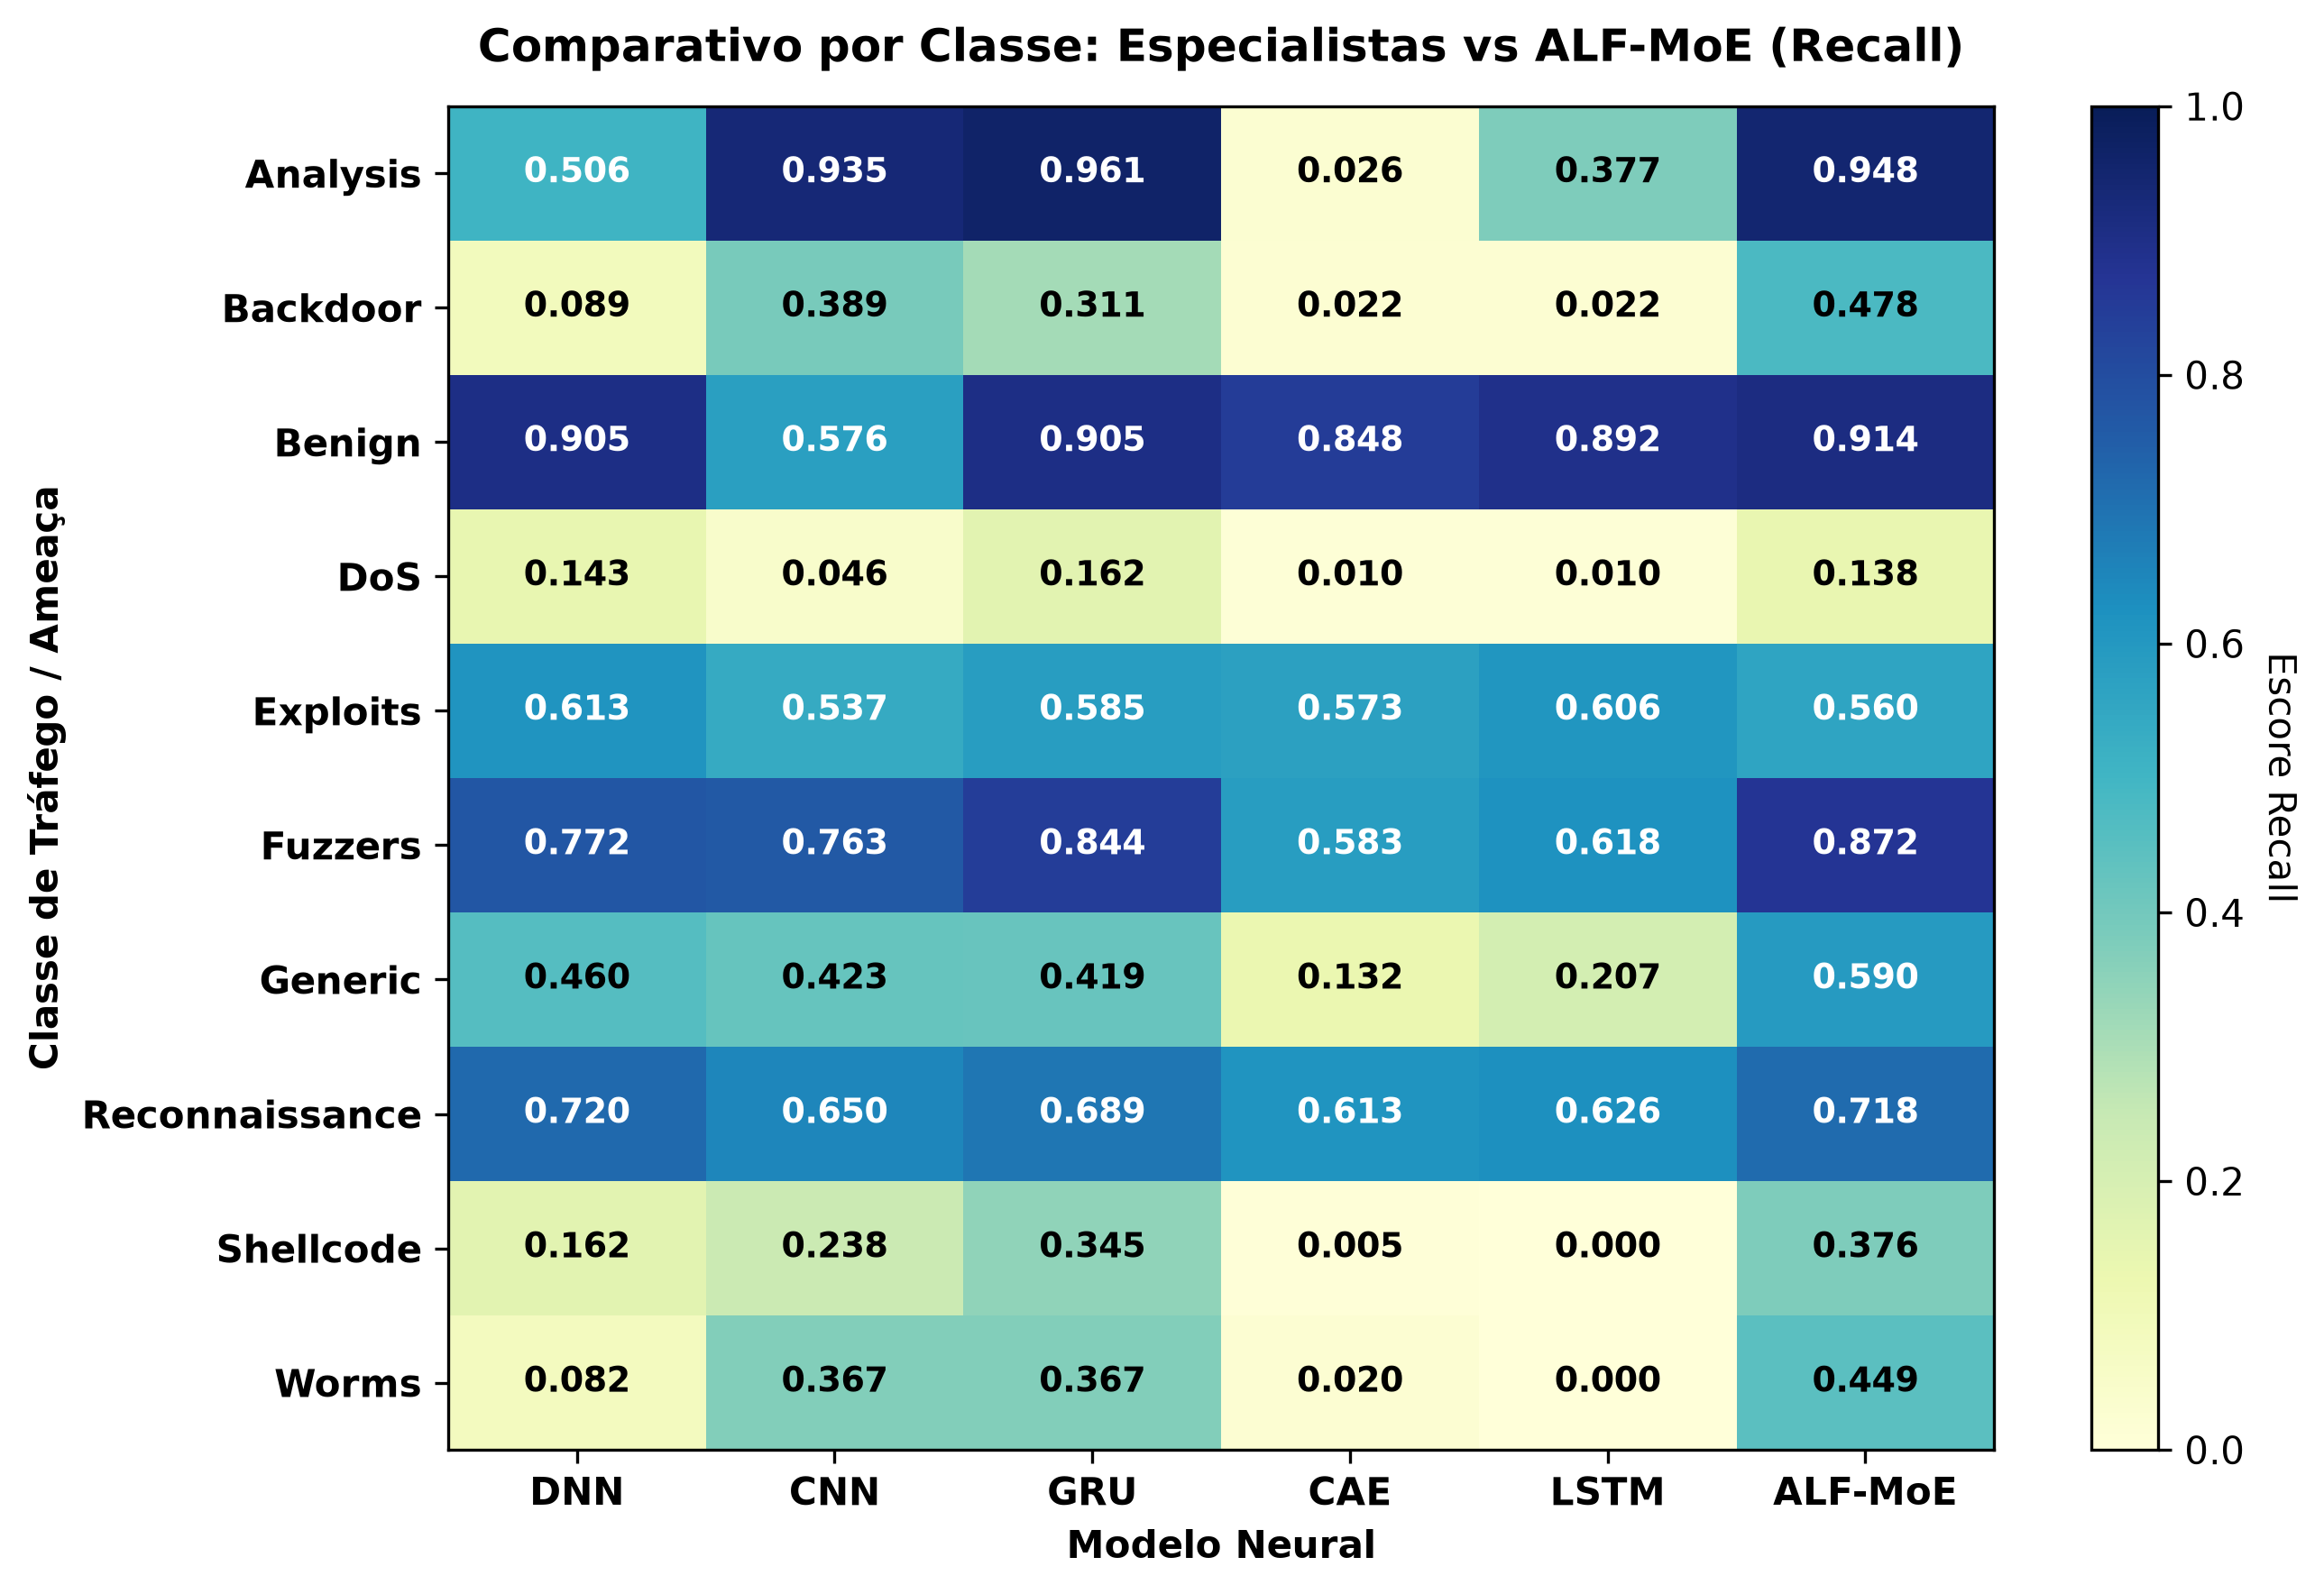

The file beside this chart, header and first rows:
, DNN, CNN, GRU, CAE, LSTM, ALF-MoE
Analysis, 0.5065, 0.9351, 0.961, 0.02597, 0.3766, 0.9481
Backdoor, 0.08889, 0.3889, 0.3111, 0.02222, 0.02222, 0.4778
Benign, 0.9054, 0.5762, 0.9048, 0.8484, 0.8918, 0.914
DoS, 0.1432, 0.04586, 0.1622, 0.01007, 0.01007, 0.1376
Exploits, 0.6132, 0.5365, 0.585, 0.573, 0.6057, 0.5598
Fuzzers, 0.7716, 0.7635, 0.8443, 0.5826, 0.6178, 0.8717
Generic, 0.4595, 0.4229, 0.4186, 0.1316, 0.2071, 0.5901
Reconnaissance, 0.7197, 0.6495, 0.6887, 0.6128, 0.6259, 0.718
Shellcode, 0.1619, 0.2381, 0.3452, 0.004762, 0.0, 0.3762
Worms, 0.08163, 0.3673, 0.3673, 0.02041, 0.0, 0.449
